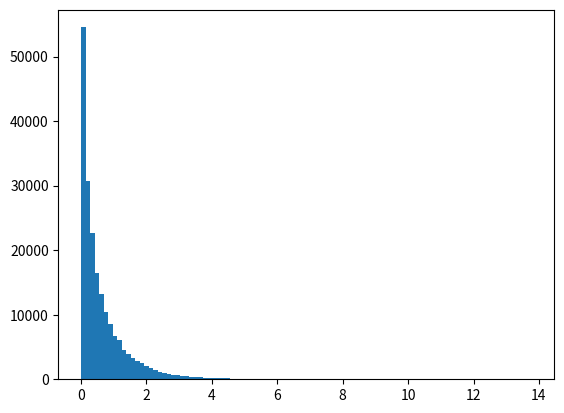

Recreate this plot in Python. (Note: this script raises an exception after producing the figure.)
import numpy as np
from matplotlib import pyplot as plt
from mpl_toolkits import mplot3d
from scipy.special import k0

## Randomly sample points from k0
## Do this according to the relative "density"
N = 200000
x = sorted(np.random.uniform(low=0,high=14,size=N)) ## draw 100 points between 1 and 2
values = k0(x)
sum_values = np.sum(values)
probs = [ xx/sum_values for xx in values ]
## Randomly select samples from values based on the distribution
d = np.random.choice(x,N,p=probs,replace=True)

#d= np.abs(np.random.normal(loc=0, scale = 1, size = N))

if(True):
  plt.hist(d,bins=100, normed=True)
  plt.xlabel("Distance")
  plt.ylabel("Probability Density")
  plt.show()

## Generate complex moments?
s1 = np.random.uniform(low = 1, high =3, size = 1000)
s2 = np.random.uniform(low = -np.pi, high =np.pi, size = 1000)
s = [ t1 + t2*1j for t1,t2 in zip(s1,s2) ]
q = [np.mean(np.power(d,ss-1)) for ss in s]


if(True):
  ax = plt.axes(projection='3d')

  # Data for three-dimensional scattered points
  ax.scatter3D(np.real(s), np.imag(s), np.real(q), c=np.real(q), cmap='Reds');
  ax.scatter3D(np.real(s), np.imag(s), np.imag(q), c=np.imag(q), cmap='Greens');
  ax.set_xlabel('Re(s)')
  ax.set_ylabel('Im(s)')
  ax.set_zlabel('$E[x^{s-1}]$')
  plt.show()
  
  ax = plt.axes(projection='3d')
  # Data for three-dimensional scattered points
  ax.scatter3D(np.real(s), np.imag(s), np.real(np.log(q)), c=np.real(np.log(q)), cmap='Reds');
  ax.scatter3D(np.real(s), np.imag(s), np.imag(np.log(q)), c=np.imag(np.log(q)), cmap='Greens');
  ax.set_xlabel('Re(s)')
  ax.set_ylabel('Im(s)')
  ax.set_zlabel('$\log E[x^{s-1}]$')
  plt.show()


np.save("s_values_bessel",s)
np.save("logmoments_bessel",np.log(q))

